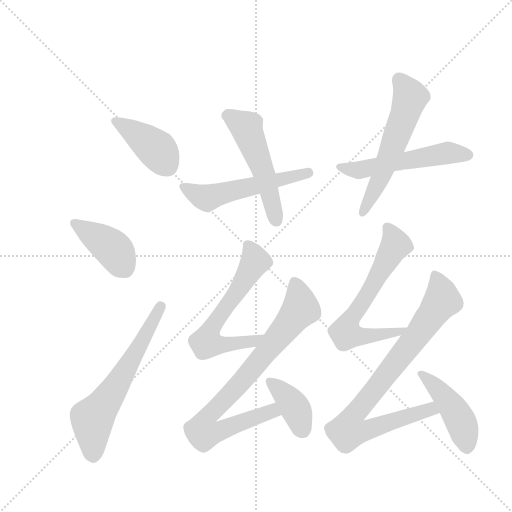
t = 0.00 s
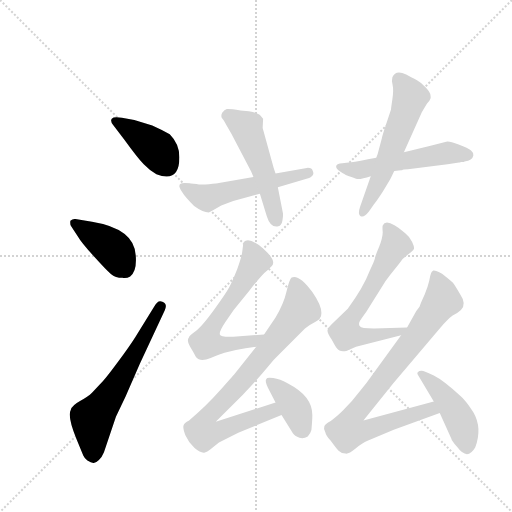
t = 1.93 s
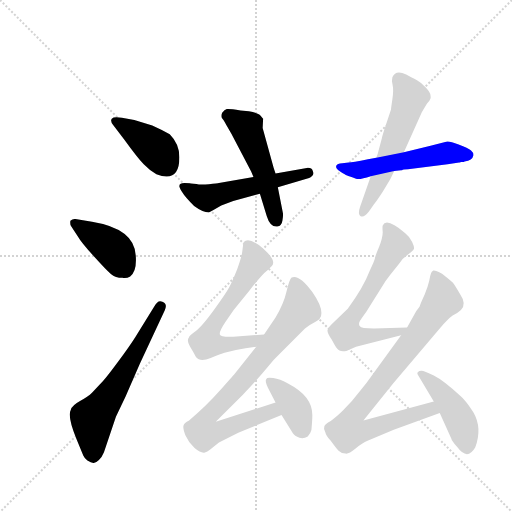
t = 3.85 s
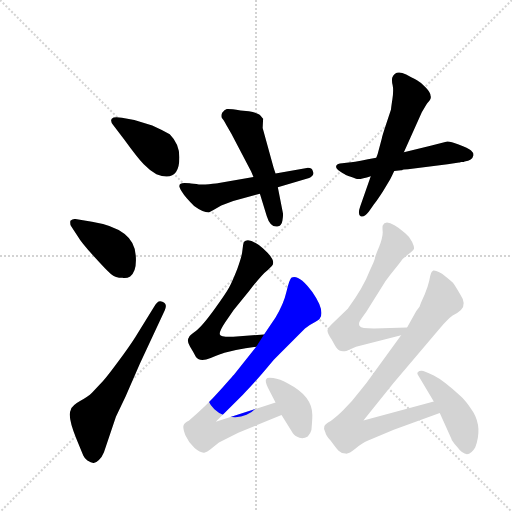
t = 5.78 s
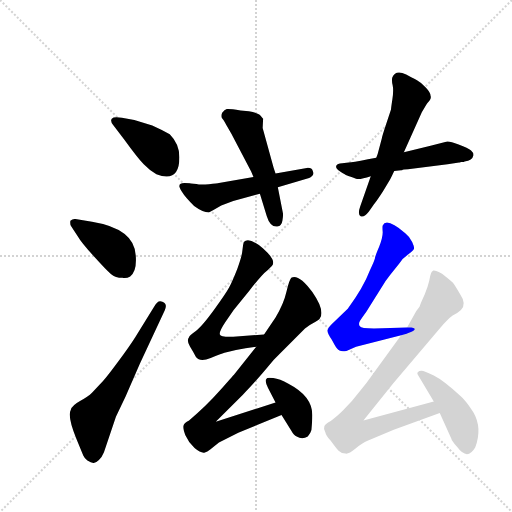
t = 7.70 s
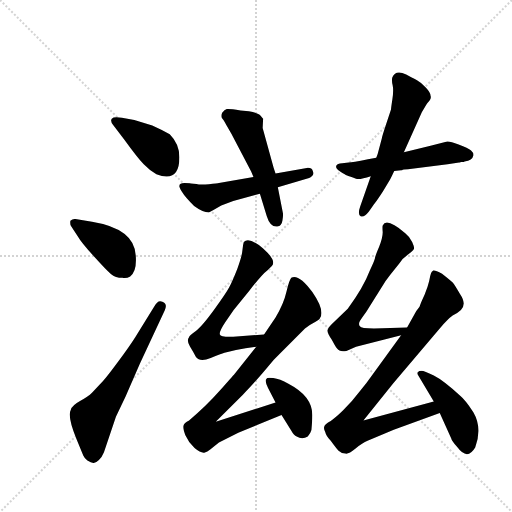
t = 9.63 s

The animated SVG that drew these frames (rendered in a browser with its animation timeline set to each time). Animation: 13 CSS @keyframes rules; one cycle of 9.62 s.

<svg version="1.1" viewBox="0 0 1024 1024" xmlns="http://www.w3.org/2000/svg">
  <g stroke="lightgray" stroke-dasharray="1,1" stroke-width="1" transform="scale(4, 4)">
    <line x1="0" y1="0" x2="256" y2="256"></line>
    <line x1="256" y1="0" x2="0" y2="256"></line>
    <line x1="128" y1="0" x2="128" y2="256"></line>
    <line x1="0" y1="128" x2="256" y2="128"></line>
  </g>
  <g transform="scale(0.92, -0.92) translate(60, -900)">
    <style type="text/css">
      
        @keyframes keyframes0 {
          from {
            stroke: blue;
            stroke-dashoffset: 407;
            stroke-width: 128;
          }
          57% {
            animation-timing-function: step-end;
            stroke: blue;
            stroke-dashoffset: 0;
            stroke-width: 128;
          }
          to {
            stroke: black;
            stroke-width: 1024;
          }
        }
        #make-me-a-hanzi-animation-0 {
          animation: keyframes0 0.5812174479166666s both;
          animation-delay: 0s;
          animation-timing-function: linear;
        }
      
        @keyframes keyframes1 {
          from {
            stroke: blue;
            stroke-dashoffset: 406;
            stroke-width: 128;
          }
          57% {
            animation-timing-function: step-end;
            stroke: blue;
            stroke-dashoffset: 0;
            stroke-width: 128;
          }
          to {
            stroke: black;
            stroke-width: 1024;
          }
        }
        #make-me-a-hanzi-animation-1 {
          animation: keyframes1 0.5804036458333334s both;
          animation-delay: 0.5812174479166666s;
          animation-timing-function: linear;
        }
      
        @keyframes keyframes2 {
          from {
            stroke: blue;
            stroke-dashoffset: 622;
            stroke-width: 128;
          }
          67% {
            animation-timing-function: step-end;
            stroke: blue;
            stroke-dashoffset: 0;
            stroke-width: 128;
          }
          to {
            stroke: black;
            stroke-width: 1024;
          }
        }
        #make-me-a-hanzi-animation-2 {
          animation: keyframes2 0.7561848958333334s both;
          animation-delay: 1.16162109375s;
          animation-timing-function: linear;
        }
      
        @keyframes keyframes3 {
          from {
            stroke: blue;
            stroke-dashoffset: 537;
            stroke-width: 128;
          }
          64% {
            animation-timing-function: step-end;
            stroke: blue;
            stroke-dashoffset: 0;
            stroke-width: 128;
          }
          to {
            stroke: black;
            stroke-width: 1024;
          }
        }
        #make-me-a-hanzi-animation-3 {
          animation: keyframes3 0.68701171875s both;
          animation-delay: 1.9178059895833335s;
          animation-timing-function: linear;
        }
      
        @keyframes keyframes4 {
          from {
            stroke: blue;
            stroke-dashoffset: 517;
            stroke-width: 128;
          }
          63% {
            animation-timing-function: step-end;
            stroke: blue;
            stroke-dashoffset: 0;
            stroke-width: 128;
          }
          to {
            stroke: black;
            stroke-width: 1024;
          }
        }
        #make-me-a-hanzi-animation-4 {
          animation: keyframes4 0.6707356770833334s both;
          animation-delay: 2.6048177083333335s;
          animation-timing-function: linear;
        }
      
        @keyframes keyframes5 {
          from {
            stroke: blue;
            stroke-dashoffset: 537;
            stroke-width: 128;
          }
          64% {
            animation-timing-function: step-end;
            stroke: blue;
            stroke-dashoffset: 0;
            stroke-width: 128;
          }
          to {
            stroke: black;
            stroke-width: 1024;
          }
        }
        #make-me-a-hanzi-animation-5 {
          animation: keyframes5 0.68701171875s both;
          animation-delay: 3.275553385416667s;
          animation-timing-function: linear;
        }
      
        @keyframes keyframes6 {
          from {
            stroke: blue;
            stroke-dashoffset: 574;
            stroke-width: 128;
          }
          65% {
            animation-timing-function: step-end;
            stroke: blue;
            stroke-dashoffset: 0;
            stroke-width: 128;
          }
          to {
            stroke: black;
            stroke-width: 1024;
          }
        }
        #make-me-a-hanzi-animation-6 {
          animation: keyframes6 0.7171223958333334s both;
          animation-delay: 3.962565104166667s;
          animation-timing-function: linear;
        }
      
        @keyframes keyframes7 {
          from {
            stroke: blue;
            stroke-dashoffset: 625;
            stroke-width: 128;
          }
          67% {
            animation-timing-function: step-end;
            stroke: blue;
            stroke-dashoffset: 0;
            stroke-width: 128;
          }
          to {
            stroke: black;
            stroke-width: 1024;
          }
        }
        #make-me-a-hanzi-animation-7 {
          animation: keyframes7 0.7586263020833334s both;
          animation-delay: 4.6796875s;
          animation-timing-function: linear;
        }
      
        @keyframes keyframes8 {
          from {
            stroke: blue;
            stroke-dashoffset: 836;
            stroke-width: 128;
          }
          73% {
            animation-timing-function: step-end;
            stroke: blue;
            stroke-dashoffset: 0;
            stroke-width: 128;
          }
          to {
            stroke: black;
            stroke-width: 1024;
          }
        }
        #make-me-a-hanzi-animation-8 {
          animation: keyframes8 0.9303385416666666s both;
          animation-delay: 5.438313802083333s;
          animation-timing-function: linear;
        }
      
        @keyframes keyframes9 {
          from {
            stroke: blue;
            stroke-dashoffset: 388;
            stroke-width: 128;
          }
          56% {
            animation-timing-function: step-end;
            stroke: blue;
            stroke-dashoffset: 0;
            stroke-width: 128;
          }
          to {
            stroke: black;
            stroke-width: 1024;
          }
        }
        #make-me-a-hanzi-animation-9 {
          animation: keyframes9 0.5657552083333334s both;
          animation-delay: 6.36865234375s;
          animation-timing-function: linear;
        }
      
        @keyframes keyframes10 {
          from {
            stroke: blue;
            stroke-dashoffset: 650;
            stroke-width: 128;
          }
          68% {
            animation-timing-function: step-end;
            stroke: blue;
            stroke-dashoffset: 0;
            stroke-width: 128;
          }
          to {
            stroke: black;
            stroke-width: 1024;
          }
        }
        #make-me-a-hanzi-animation-10 {
          animation: keyframes10 0.7789713541666666s both;
          animation-delay: 6.934407552083333s;
          animation-timing-function: linear;
        }
      
        @keyframes keyframes11 {
          from {
            stroke: blue;
            stroke-dashoffset: 867;
            stroke-width: 128;
          }
          74% {
            animation-timing-function: step-end;
            stroke: blue;
            stroke-dashoffset: 0;
            stroke-width: 128;
          }
          to {
            stroke: black;
            stroke-width: 1024;
          }
        }
        #make-me-a-hanzi-animation-11 {
          animation: keyframes11 0.95556640625s both;
          animation-delay: 7.71337890625s;
          animation-timing-function: linear;
        }
      
        @keyframes keyframes12 {
          from {
            stroke: blue;
            stroke-dashoffset: 447;
            stroke-width: 128;
          }
          59% {
            animation-timing-function: step-end;
            stroke: blue;
            stroke-dashoffset: 0;
            stroke-width: 128;
          }
          to {
            stroke: black;
            stroke-width: 1024;
          }
        }
        #make-me-a-hanzi-animation-12 {
          animation: keyframes12 0.61376953125s both;
          animation-delay: 8.6689453125s;
          animation-timing-function: linear;
        }
      
    </style>
    
      <path d="M 205 644 Q 187 647 183 642 Q 179 637 186 628 L 210 597 Q 239 557 252.5 543 Q 266 529 280 521 Q 330 502 330 558 Q 330 587 309 608 Q 289 619 271 627 L 232 639 L 205 644 Z" fill="lightgray"></path>
    
      <path d="M 110 385 Q 116 374 143.5 343.5 Q 171 313 181 304.5 Q 191 296 206 296 Q 215 294 223 299 Q 238 310 235 345 Q 232 403 140 418 L 104 424 Q 98 425 93 420 Q 92 413 94 409 L 110 385 Z" fill="lightgray"></path>
    
      <path d="M 234 167 Q 222 148 197 114 Q 172 80 164 72 L 140 46 Q 132 38 114 28 Q 96 18 94 9 Q 86 -5 106 -54 L 121 -90 Q 123 -95 130 -101 Q 138 -106 143 -106.5 Q 148 -107 155 -100 Q 162 -93 166 -83 L 192 -6 L 213 38 L 244 109 L 298 225 Q 305 240 293 244 Q 283 249 275 233 L 234 167 Z" fill="lightgray"></path>
    
      <path d="M 330 496 Q 329 494 335.5 483 Q 342 472 362 452 Q 381 438 394 438 L 405 444 L 421 453 L 447 463 L 505 479 L 544 493 L 612 513 Q 615 514 619 518 Q 623 522 620 528 Q 618 536 607 535 L 539 523 L 491 515 L 416 502 Q 413 501 394 499.5 Q 375 498 367 500 L 355 501 Q 352 502 341 502 Q 330 502 330 496 Z" fill="lightgray"></path>
    
      <path d="M 505 479 L 520 430 Q 528 404 545 408 Q 552 409 554 420.5 Q 556 432 555 437 L 544 493 L 539 523 L 535 535 L 511 622 L 512 642 Q 511 643 506.5 648.5 Q 502 654 481 658 L 463 660 Q 438 664 433 663 Q 428 662 423 655 Q 420 649 422 644 Q 426 640 432 628 L 443 609 L 486 527 L 491 515 L 505 479 Z" fill="lightgray"></path>
    
      <path d="M 948 548 L 950 549 Q 967 551 969 562 Q 970 568 964 573 Q 958 578 937 586 Q 916 594 910 592 L 876 583 L 818 569 L 758 557 L 740 554 Q 705 547 698 547 L 684 545 Q 673 545 671 539.5 Q 669 534 679.5 527 Q 690 520 694.5 518.5 Q 699 517 702.5 515.5 Q 706 514 714 511.5 Q 722 509 746 517 L 797 528 L 812 530 L 814 530 Q 816 532 827 532 L 913 543 L 938 547 L 940 547 L 942 548 Q 945 548 948 548 Z" fill="lightgray"></path>
    
      <path d="M 818 569 L 857 656 L 867 673 Q 869 676 873.5 681 Q 878 686 876 692 Q 876 699 865.5 710 Q 855 721 846.5 725.5 Q 838 730 836 731 L 823 738 Q 800 749 793 732 Q 791 726 793.5 715 Q 796 704 793 684 Q 790 664 790 662 L 779 629 Q 770 602 770 599 L 761 565 L 758 557 L 746 517 L 723 451 Q 717 434 724 430 Q 731 426 742 440 L 753 456 Q 757 460 772 483 L 788 510 Q 792 517 797 528 L 818 569 Z" fill="lightgray"></path>
    
      <path d="M 514 173 L 447 168 Q 419 167 418 173 Q 416 179 430 200 L 448 226 L 482 268 Q 510 304 521 312 L 531 322 Q 542 333 512 360 Q 481 386 470 374 Q 468 368 467 356 Q 466 343 456 316 Q 445 288 438 275 Q 431 262 405 226 Q 378 189 365 180 Q 351 170 351 167 Q 345 160 353 147 Q 361 134 366 124 Q 375 112 398 122 Q 421 131 428 133 L 453 139 Q 473 143 497 146 C 527 150 544 175 514 173 Z" fill="lightgray"></path>
    
      <path d="M 497 146 L 449 86 Q 447 84 418 51 Q 388 17 351 -14 Q 340 -19 339 -25 Q 337 -30 343 -46 Q 350 -62 363 -74 Q 376 -85 384 -84 Q 391 -82 397 -77 L 416 -62 L 458 -41 L 552 -2 C 580 9 568 34 539 25 L 409 -17 L 468 42 Q 485 59 510 88 Q 534 117 539 122 L 603 186 Q 615 195 625 200 Q 635 205 636 209 Q 646 226 619 265 Q 591 304 574 297 Q 569 293 563 267 Q 557 240 539 210 L 514 173 L 497 146 Z" fill="lightgray"></path>
    
      <path d="M 552 -2 L 573 -36 Q 579 -47 585 -49 Q 597 -56 609 -49 Q 615 -43 617 -35 Q 619 -13 619 -2 Q 619 39 567 66 Q 548 76 534 78 Q 520 80 519 76 Q 515 72 523 56 L 539 25 L 552 -2 Z" fill="lightgray"></path>
    
      <path d="M 825 188 L 753 186 Q 724 186 723 190 Q 718 195 723 203 Q 727 210 736 222 L 767 271 Q 778 290 788 302 L 808 327 Q 815 339 827 347 Q 838 354 840 359 Q 841 363 836 374 Q 831 385 821 393 Q 780 428 772 410 Q 771 407 772 395 Q 772 383 764 363 Q 755 342 755 338 Q 754 333 744 312 Q 730 275 696 229 L 661 195 Q 653 187 652 182 Q 651 176 661 162 L 667 151 Q 673 140 678 138 Q 683 135 693 137 L 714 146 L 812 171 C 841 178 855 189 825 188 Z" fill="lightgray"></path>
    
      <path d="M 812 171 L 737 68 Q 721 48 705 28 L 686 8 Q 671 -7 659 -15 Q 646 -22 645 -27 Q 643 -32 647 -39 Q 649 -48 659 -58 Q 670 -73 676 -80 Q 682 -86 691 -86 Q 697 -88 713 -75 Q 728 -62 739 -58 L 796 -34 L 896 2 C 924 12 912 35 883 27 L 730 -14 L 795 67 L 895 185 Q 914 207 924 214 Q 936 220 942 226 Q 955 239 940 261 Q 929 280 925 285 Q 920 290 901 305 Q 886 313 882 312 Q 878 310 877 306 Q 875 301 873 289 Q 870 276 863 259 Q 855 242 852 233 L 845 224 L 825 188 L 812 171 Z" fill="lightgray"></path>
    
      <path d="M 896 2 L 921 -53 Q 922 -58 934 -72 Q 956 -102 973 -73 Q 989 -30 969 4 Q 951 31 941 39 Q 904 73 883 83.5 Q 862 94 856.5 94 Q 851 94 848 91 Q 846 88 849 84 L 883 27 L 896 2 Z" fill="lightgray"></path>
    
    
      <clipPath id="make-me-a-hanzi-clip-0">
        <path d="M 205 644 Q 187 647 183 642 Q 179 637 186 628 L 210 597 Q 239 557 252.5 543 Q 266 529 280 521 Q 330 502 330 558 Q 330 587 309 608 Q 289 619 271 627 L 232 639 L 205 644 Z"></path>
      </clipPath>
      <path clip-path="url(#make-me-a-hanzi-clip-0)" d="M 190 636 L 282 575 L 303 540" fill="none" id="make-me-a-hanzi-animation-0" stroke-dasharray="279 558" stroke-linecap="round"></path>
    
      <clipPath id="make-me-a-hanzi-clip-1">
        <path d="M 110 385 Q 116 374 143.5 343.5 Q 171 313 181 304.5 Q 191 296 206 296 Q 215 294 223 299 Q 238 310 235 345 Q 232 403 140 418 L 104 424 Q 98 425 93 420 Q 92 413 94 409 L 110 385 Z"></path>
      </clipPath>
      <path clip-path="url(#make-me-a-hanzi-clip-1)" d="M 101 415 L 187 357 L 211 317" fill="none" id="make-me-a-hanzi-animation-1" stroke-dasharray="278 556" stroke-linecap="round"></path>
    
      <clipPath id="make-me-a-hanzi-clip-2">
        <path d="M 234 167 Q 222 148 197 114 Q 172 80 164 72 L 140 46 Q 132 38 114 28 Q 96 18 94 9 Q 86 -5 106 -54 L 121 -90 Q 123 -95 130 -101 Q 138 -106 143 -106.5 Q 148 -107 155 -100 Q 162 -93 166 -83 L 192 -6 L 213 38 L 244 109 L 298 225 Q 305 240 293 244 Q 283 249 275 233 L 234 167 Z"></path>
      </clipPath>
      <path clip-path="url(#make-me-a-hanzi-clip-2)" d="M 142 -91 L 141 -11 L 206 83 L 289 233" fill="none" id="make-me-a-hanzi-animation-2" stroke-dasharray="494 988" stroke-linecap="round"></path>
    
      <clipPath id="make-me-a-hanzi-clip-3">
        <path d="M 330 496 Q 329 494 335.5 483 Q 342 472 362 452 Q 381 438 394 438 L 405 444 L 421 453 L 447 463 L 505 479 L 544 493 L 612 513 Q 615 514 619 518 Q 623 522 620 528 Q 618 536 607 535 L 539 523 L 491 515 L 416 502 Q 413 501 394 499.5 Q 375 498 367 500 L 355 501 Q 352 502 341 502 Q 330 502 330 496 Z"></path>
      </clipPath>
      <path clip-path="url(#make-me-a-hanzi-clip-3)" d="M 339 492 L 390 470 L 609 524" fill="none" id="make-me-a-hanzi-animation-3" stroke-dasharray="409 818" stroke-linecap="round"></path>
    
      <clipPath id="make-me-a-hanzi-clip-4">
        <path d="M 505 479 L 520 430 Q 528 404 545 408 Q 552 409 554 420.5 Q 556 432 555 437 L 544 493 L 539 523 L 535 535 L 511 622 L 512 642 Q 511 643 506.5 648.5 Q 502 654 481 658 L 463 660 Q 438 664 433 663 Q 428 662 423 655 Q 420 649 422 644 Q 426 640 432 628 L 443 609 L 486 527 L 491 515 L 505 479 Z"></path>
      </clipPath>
      <path clip-path="url(#make-me-a-hanzi-clip-4)" d="M 434 648 L 476 623 L 518 512 L 541 421" fill="none" id="make-me-a-hanzi-animation-4" stroke-dasharray="389 778" stroke-linecap="round"></path>
    
      <clipPath id="make-me-a-hanzi-clip-5">
        <path d="M 948 548 L 950 549 Q 967 551 969 562 Q 970 568 964 573 Q 958 578 937 586 Q 916 594 910 592 L 876 583 L 818 569 L 758 557 L 740 554 Q 705 547 698 547 L 684 545 Q 673 545 671 539.5 Q 669 534 679.5 527 Q 690 520 694.5 518.5 Q 699 517 702.5 515.5 Q 706 514 714 511.5 Q 722 509 746 517 L 797 528 L 812 530 L 814 530 Q 816 532 827 532 L 913 543 L 938 547 L 940 547 L 942 548 Q 945 548 948 548 Z"></path>
      </clipPath>
      <path clip-path="url(#make-me-a-hanzi-clip-5)" d="M 680 536 L 719 531 L 914 568 L 957 563" fill="none" id="make-me-a-hanzi-animation-5" stroke-dasharray="409 818" stroke-linecap="round"></path>
    
      <clipPath id="make-me-a-hanzi-clip-6">
        <path d="M 818 569 L 857 656 L 867 673 Q 869 676 873.5 681 Q 878 686 876 692 Q 876 699 865.5 710 Q 855 721 846.5 725.5 Q 838 730 836 731 L 823 738 Q 800 749 793 732 Q 791 726 793.5 715 Q 796 704 793 684 Q 790 664 790 662 L 779 629 Q 770 602 770 599 L 761 565 L 758 557 L 746 517 L 723 451 Q 717 434 724 430 Q 731 426 742 440 L 753 456 Q 757 460 772 483 L 788 510 Q 792 517 797 528 L 818 569 Z"></path>
      </clipPath>
      <path clip-path="url(#make-me-a-hanzi-clip-6)" d="M 808 727 L 827 700 L 829 678 L 767 513 L 728 436" fill="none" id="make-me-a-hanzi-animation-6" stroke-dasharray="446 892" stroke-linecap="round"></path>
    
      <clipPath id="make-me-a-hanzi-clip-7">
        <path d="M 514 173 L 447 168 Q 419 167 418 173 Q 416 179 430 200 L 448 226 L 482 268 Q 510 304 521 312 L 531 322 Q 542 333 512 360 Q 481 386 470 374 Q 468 368 467 356 Q 466 343 456 316 Q 445 288 438 275 Q 431 262 405 226 Q 378 189 365 180 Q 351 170 351 167 Q 345 160 353 147 Q 361 134 366 124 Q 375 112 398 122 Q 421 131 428 133 L 453 139 Q 473 143 497 146 C 527 150 544 175 514 173 Z"></path>
      </clipPath>
      <path clip-path="url(#make-me-a-hanzi-clip-7)" d="M 478 368 L 493 330 L 455 264 L 401 191 L 388 155 L 419 150 L 472 155 L 508 168" fill="none" id="make-me-a-hanzi-animation-7" stroke-dasharray="497 994" stroke-linecap="round"></path>
    
      <clipPath id="make-me-a-hanzi-clip-8">
        <path d="M 497 146 L 449 86 Q 447 84 418 51 Q 388 17 351 -14 Q 340 -19 339 -25 Q 337 -30 343 -46 Q 350 -62 363 -74 Q 376 -85 384 -84 Q 391 -82 397 -77 L 416 -62 L 458 -41 L 552 -2 C 580 9 568 34 539 25 L 409 -17 L 468 42 Q 485 59 510 88 Q 534 117 539 122 L 603 186 Q 615 195 625 200 Q 635 205 636 209 Q 646 226 619 265 Q 591 304 574 297 Q 569 293 563 267 Q 557 240 539 210 L 514 173 L 497 146 Z"></path>
      </clipPath>
      <path clip-path="url(#make-me-a-hanzi-clip-8)" d="M 579 290 L 593 229 L 487 95 L 394 -2 L 379 -37 L 393 -43 L 413 -39 L 531 6 L 543 2" fill="none" id="make-me-a-hanzi-animation-8" stroke-dasharray="708 1416" stroke-linecap="round"></path>
    
      <clipPath id="make-me-a-hanzi-clip-9">
        <path d="M 552 -2 L 573 -36 Q 579 -47 585 -49 Q 597 -56 609 -49 Q 615 -43 617 -35 Q 619 -13 619 -2 Q 619 39 567 66 Q 548 76 534 78 Q 520 80 519 76 Q 515 72 523 56 L 539 25 L 552 -2 Z"></path>
      </clipPath>
      <path clip-path="url(#make-me-a-hanzi-clip-9)" d="M 527 71 L 578 19 L 599 -36" fill="none" id="make-me-a-hanzi-animation-9" stroke-dasharray="260 520" stroke-linecap="round"></path>
    
      <clipPath id="make-me-a-hanzi-clip-10">
        <path d="M 825 188 L 753 186 Q 724 186 723 190 Q 718 195 723 203 Q 727 210 736 222 L 767 271 Q 778 290 788 302 L 808 327 Q 815 339 827 347 Q 838 354 840 359 Q 841 363 836 374 Q 831 385 821 393 Q 780 428 772 410 Q 771 407 772 395 Q 772 383 764 363 Q 755 342 755 338 Q 754 333 744 312 Q 730 275 696 229 L 661 195 Q 653 187 652 182 Q 651 176 661 162 L 667 151 Q 673 140 678 138 Q 683 135 693 137 L 714 146 L 812 171 C 841 178 855 189 825 188 Z"></path>
      </clipPath>
      <path clip-path="url(#make-me-a-hanzi-clip-10)" d="M 782 405 L 800 367 L 741 262 L 705 211 L 691 177 L 731 168 L 810 179 L 818 187" fill="none" id="make-me-a-hanzi-animation-10" stroke-dasharray="522 1044" stroke-linecap="round"></path>
    
      <clipPath id="make-me-a-hanzi-clip-11">
        <path d="M 812 171 L 737 68 Q 721 48 705 28 L 686 8 Q 671 -7 659 -15 Q 646 -22 645 -27 Q 643 -32 647 -39 Q 649 -48 659 -58 Q 670 -73 676 -80 Q 682 -86 691 -86 Q 697 -88 713 -75 Q 728 -62 739 -58 L 796 -34 L 896 2 C 924 12 912 35 883 27 L 730 -14 L 795 67 L 895 185 Q 914 207 924 214 Q 936 220 942 226 Q 955 239 940 261 Q 929 280 925 285 Q 920 290 901 305 Q 886 313 882 312 Q 878 310 877 306 Q 875 301 873 289 Q 870 276 863 259 Q 855 242 852 233 L 845 224 L 825 188 L 812 171 Z"></path>
      </clipPath>
      <path clip-path="url(#make-me-a-hanzi-clip-11)" d="M 884 304 L 902 248 L 708 -3 L 696 -37 L 738 -35 L 875 10 L 887 5" fill="none" id="make-me-a-hanzi-animation-11" stroke-dasharray="739 1478" stroke-linecap="round"></path>
    
      <clipPath id="make-me-a-hanzi-clip-12">
        <path d="M 896 2 L 921 -53 Q 922 -58 934 -72 Q 956 -102 973 -73 Q 989 -30 969 4 Q 951 31 941 39 Q 904 73 883 83.5 Q 862 94 856.5 94 Q 851 94 848 91 Q 846 88 849 84 L 883 27 L 896 2 Z"></path>
      </clipPath>
      <path clip-path="url(#make-me-a-hanzi-clip-12)" d="M 854 88 L 887 59 L 924 14 L 945 -25 L 955 -68" fill="none" id="make-me-a-hanzi-animation-12" stroke-dasharray="319 638" stroke-linecap="round"></path>
    
  </g>
</svg>
